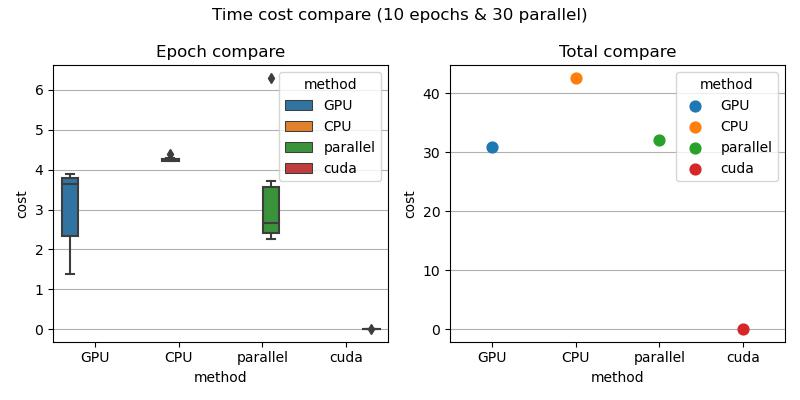

Source data for this figure (header and first rows):
, cost, name, method, type, parallel
0, 3.894, epoch-0, GPU, epoch, 30
1, 3.902, epoch-1, GPU, epoch, 30
2, 2.077, epoch-2, GPU, epoch, 30
3, 1.377, epoch-3, GPU, epoch, 30
4, 3.827, epoch-4, GPU, epoch, 30
5, 3.54, epoch-5, GPU, epoch, 30
6, 3.717, epoch-6, GPU, epoch, 30
7, 3.724, epoch-7, GPU, epoch, 30
8, 1.729, epoch-8, GPU, epoch, 30
9, 3.08, epoch-9, GPU, epoch, 30
10, 30.88, total, GPU, total, 30
11, 4.208, epoch-0, CPU, epoch, 30
12, 4.257, epoch-1, CPU, epoch, 30
13, 4.388, epoch-2, CPU, epoch, 30
14, 4.215, epoch-3, CPU, epoch, 30
15, 4.301, epoch-4, CPU, epoch, 30
16, 4.273, epoch-5, CPU, epoch, 30
17, 4.214, epoch-6, CPU, epoch, 30
18, 4.262, epoch-7, CPU, epoch, 30
19, 4.205, epoch-8, CPU, epoch, 30
20, 4.27, epoch-9, CPU, epoch, 30
21, 42.6, total, CPU, total, 30
22, 6.299, epoch-0, parallel, epoch, 30
23, 3.557, epoch-1, parallel, epoch, 30
24, 3.719, epoch-2, parallel, epoch, 30
25, 3.552, epoch-3, parallel, epoch, 30
26, 2.74, epoch-4, parallel, epoch, 30
27, 2.447, epoch-5, parallel, epoch, 30
28, 2.606, epoch-6, parallel, epoch, 30
29, 2.265, epoch-7, parallel, epoch, 30
30, 2.332, epoch-8, parallel, epoch, 30
31, 2.412, epoch-9, parallel, epoch, 30
32, 32.08, total, parallel, total, 30
33, 0.01114, epoch-0, cuda, epoch, 30
34, 0.006248, epoch-1, cuda, epoch, 30
35, 0.004518, epoch-2, cuda, epoch, 30
36, 0.004447, epoch-3, cuda, epoch, 30
37, 0.004402, epoch-4, cuda, epoch, 30
38, 0.001752, epoch-5, cuda, epoch, 30
39, 0.001587, epoch-6, cuda, epoch, 30
40, 0.0016, epoch-7, cuda, epoch, 30
41, 0.001577, epoch-8, cuda, epoch, 30
42, 0.00159, epoch-9, cuda, epoch, 30
43, 0.03996, total, cuda, total, 30
